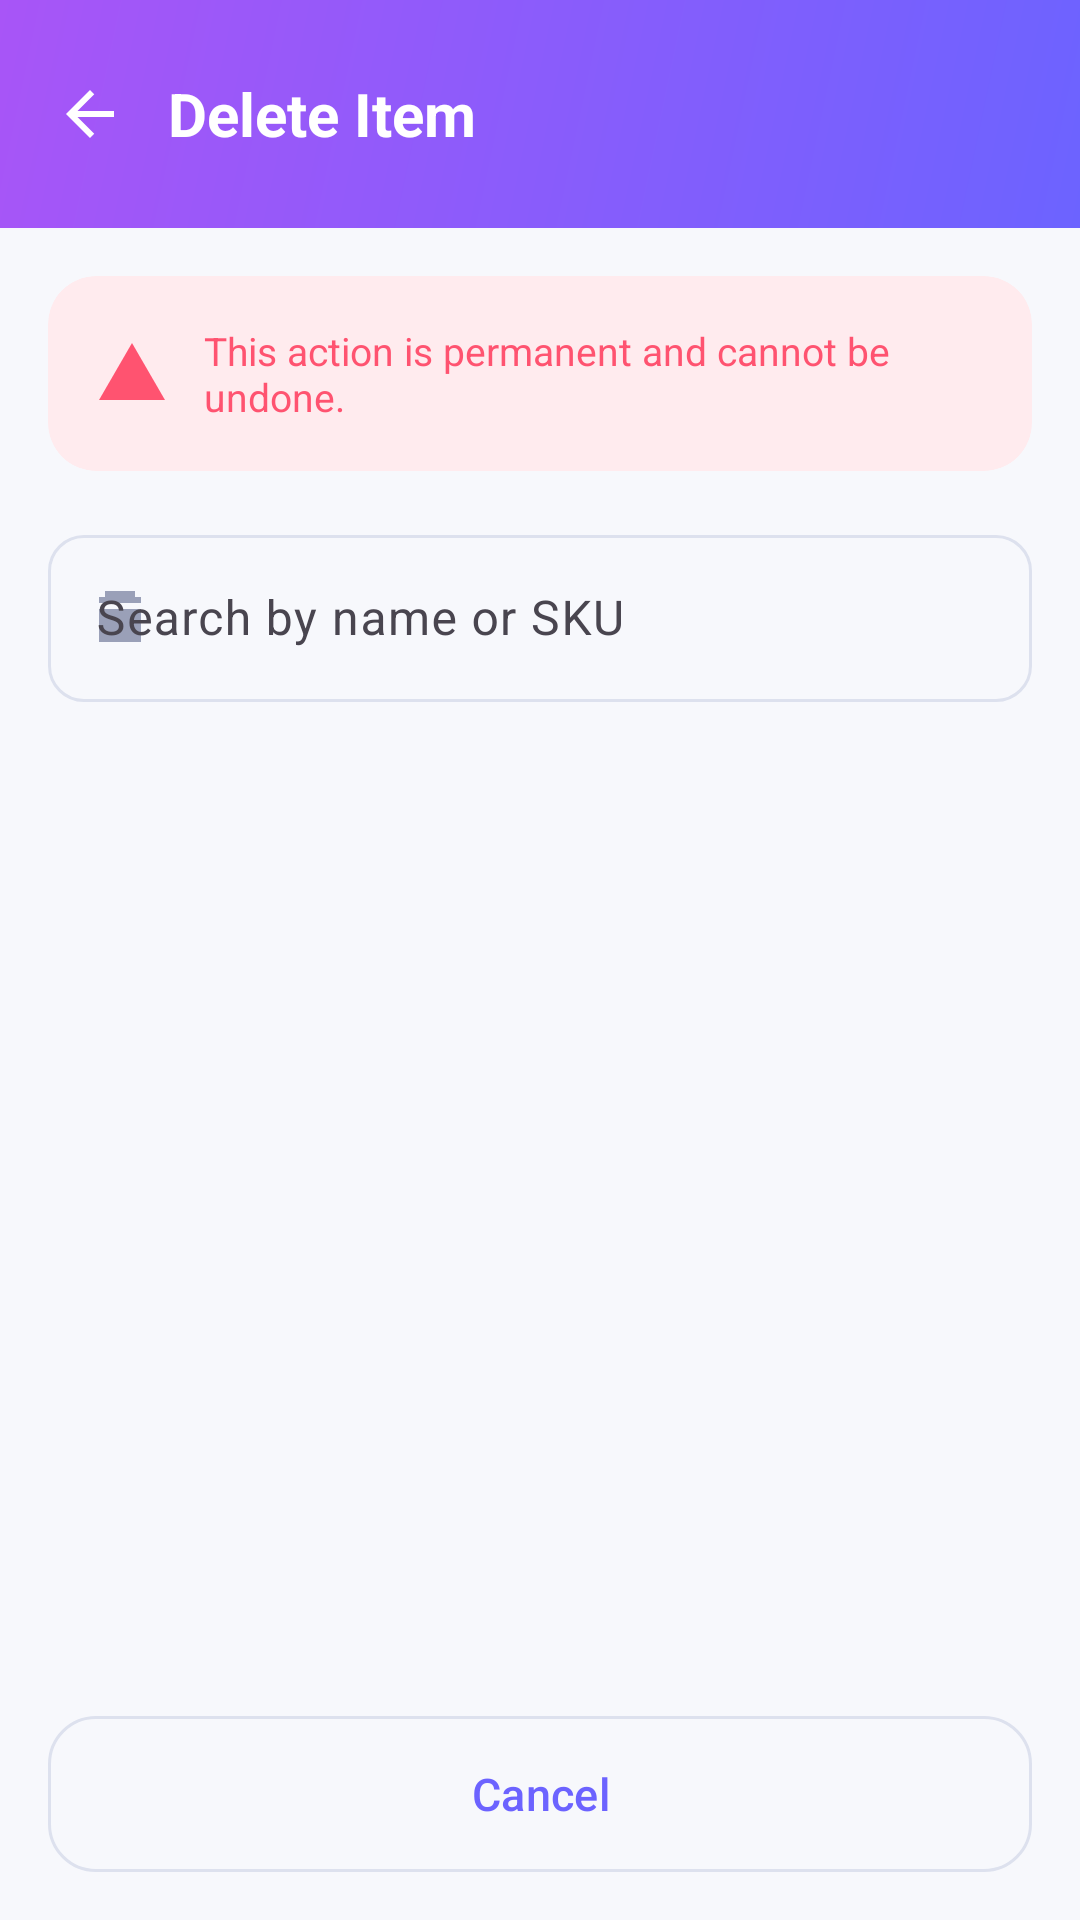

Write the Android layout XML for this screen, with the resource values it uses.
<!-- AndroidManifest.xml: application theme Theme.Stockify -->
<!-- res/layout/activity_delete_item.xml -->
<?xml version="1.0" encoding="utf-8"?>
<LinearLayout
    xmlns:android="http://schemas.android.com/apk/res/android"
    xmlns:app="http://schemas.android.com/apk/res-auto"
    android:layout_width="match_parent"
    android:layout_height="match_parent"
    android:background="@color/surface_bg"
    android:orientation="vertical">

    
    <LinearLayout
        android:layout_width="match_parent"
        android:layout_height="wrap_content"
        android:background="@drawable/bg_header_gradient"
        android:gravity="center_vertical"
        android:orientation="horizontal"
        android:paddingStart="4dp"
        android:paddingTop="12dp"
        android:paddingEnd="20dp"
        android:paddingBottom="12dp">

        <ImageButton
            android:id="@+id/backButton"
            android:layout_width="52dp"
            android:layout_height="52dp"
            android:background="?attr/selectableItemBackgroundBorderless"
            android:src="@drawable/ic_arrow_back"
            app:tint="#FFFFFF"
            android:contentDescription="Go back"/>

        <TextView
            android:id="@+id/delete_title"
            android:layout_width="0dp"
            android:layout_height="wrap_content"
            android:layout_weight="1"
            android:text="@string/delete_item_title"
            android:textColor="#FFFFFF"
            android:textSize="20sp"
            android:textStyle="bold"/>
    </LinearLayout>

    
    <androidx.cardview.widget.CardView
        android:layout_width="match_parent"
        android:layout_height="wrap_content"
        android:layout_margin="16dp"
        app:cardCornerRadius="16dp"
        app:cardElevation="0dp"
        app:cardBackgroundColor="#FFEBEE">
        <LinearLayout
            android:layout_width="match_parent"
            android:layout_height="wrap_content"
            android:gravity="center_vertical"
            android:orientation="horizontal"
            android:padding="16dp">
            <ImageView
                android:layout_width="24dp"
                android:layout_height="24dp"
                android:src="@drawable/ic_warning"
                app:tint="@color/color_error"/>
            <TextView
                android:layout_width="0dp"
                android:layout_height="wrap_content"
                android:layout_marginStart="12dp"
                android:layout_weight="1"
                android:text="@string/delete_warning"
                android:textColor="@color/color_error"
                android:textSize="13sp"/>
        </LinearLayout>
    </androidx.cardview.widget.CardView>

    
    <com.google.android.material.textfield.TextInputLayout
        style="@style/Widget.Material3.TextInputLayout.OutlinedBox"
        android:layout_width="match_parent"
        android:layout_height="wrap_content"
        android:layout_marginStart="16dp"
        android:layout_marginEnd="16dp"
        android:layout_marginBottom="8dp"
        android:hint="Search by name or SKU"
        app:startIconDrawable="@drawable/ic_inventory"
        app:startIconTint="@color/text_hint"
        app:boxCornerRadiusTopStart="12dp"
        app:boxCornerRadiusTopEnd="12dp"
        app:boxCornerRadiusBottomStart="12dp"
        app:boxCornerRadiusBottomEnd="12dp">
        <com.google.android.material.textfield.TextInputEditText
            android:id="@+id/search_delete"
            android:layout_width="match_parent"
            android:layout_height="wrap_content"
            android:inputType="text"/>
    </com.google.android.material.textfield.TextInputLayout>

    
    <androidx.recyclerview.widget.RecyclerView
        android:id="@+id/recycler_delete_items"
        android:layout_width="match_parent"
        android:layout_height="0dp"
        android:layout_weight="1"
        android:paddingStart="16dp"
        android:paddingEnd="16dp"
        android:clipToPadding="false"/>

    
    <com.google.android.material.button.MaterialButton
        android:id="@+id/cancelButton"
        style="@style/Widget.Material3.Button.OutlinedButton"
        android:layout_width="match_parent"
        android:layout_height="52dp"
        android:layout_margin="16dp"
        android:insetTop="0dp"
        android:insetBottom="0dp"
        android:text="@string/btn_cancel"
        android:textSize="15sp"
        app:cornerRadius="16dp"
        app:strokeColor="@color/neutral_200"/>

</LinearLayout>
<!-- resources referenced by this layout -->
<resources>
  <color name="color_error">#FF5370</color>
  <color name="neutral_200">#DDE1EE</color>
  <color name="surface_bg">#F7F8FC</color>
  <color name="text_hint">#9AA0B8</color>
  <!-- drawable bg_header_gradient (drawable) -->
  <?xml version="1.0" encoding="utf-8"?>
  <shape xmlns:android="http://schemas.android.com/apk/res/android" android:shape="rectangle">
      <gradient
          android:startColor="#6C63FF"
          android:endColor="#A855F7"
          android:angle="135"/>
      <corners
          android:bottomLeftRadius="0dp"
          android:bottomRightRadius="0dp"
          android:topLeftRadius="0dp"
          android:topRightRadius="0dp"/>
  </shape>
  <!-- drawable ic_arrow_back (drawable) -->
  <vector xmlns:android="http://schemas.android.com/apk/res/android"
      android:width="24dp"
      android:height="24dp"
      android:viewportWidth="24"
      android:viewportHeight="24">
  
      <path
          android:fillColor="@android:color/black"
          android:pathData="M20,11H7.83l5.59,-5.59L12,4l-8,8 8,8 1.41,-1.41L7.83,13H20v-2z"/>
  </vector>
  <!-- drawable ic_inventory (drawable) -->
  <vector xmlns:android="http://schemas.android.com/apk/res/android"
      android:width="24dp"
      android:height="24dp"
      android:viewportWidth="24"
      android:viewportHeight="24">
      <path
          android:fillColor="?attr/colorControlNormal"
          android:pathData="M5,9h14v11H5z" />
      <path
          android:fillColor="?attr/colorControlNormal"
          android:pathData="M19,5h-2V3H7v2H5v2h14V5z" />
  </vector>
  <!-- drawable ic_warning (drawable) -->
  <vector xmlns:android="http://schemas.android.com/apk/res/android"
      android:width="24dp"
      android:height="24dp"
      android:viewportWidth="24"
      android:viewportHeight="24">
  
      <path
          android:fillColor="#E67E22"
          android:pathData="M12,2L1,21h22L12,2z" />
  
      <path
          android:fillColor="#FFFFFF"
          android:pathData="M11,10h2v5h-2v-5zm0,6h2v2h-2v-2z"/>
  </vector>
  <string name="btn_cancel">Cancel</string>
  <string name="delete_item_title">Delete Item</string>
  <string name="delete_warning">This action is permanent and cannot be undone.</string>
  <color name="brand_primary">#6C63FF</color>
  <color name="text_on_primary">#FFFFFF</color>
  <color name="brand_primary_surface">#EEF0FF</color>
  <color name="brand_primary_dark">#4B44CC</color>
  <color name="color_success">#00C896</color>
  <color name="color_success_bg">#E0FBF4</color>
  <color name="text_heading">#1A1D35</color>
  <color name="surface_white">#FFFFFF</color>
  <color name="gradient_start">#6C63FF</color>
</resources>
